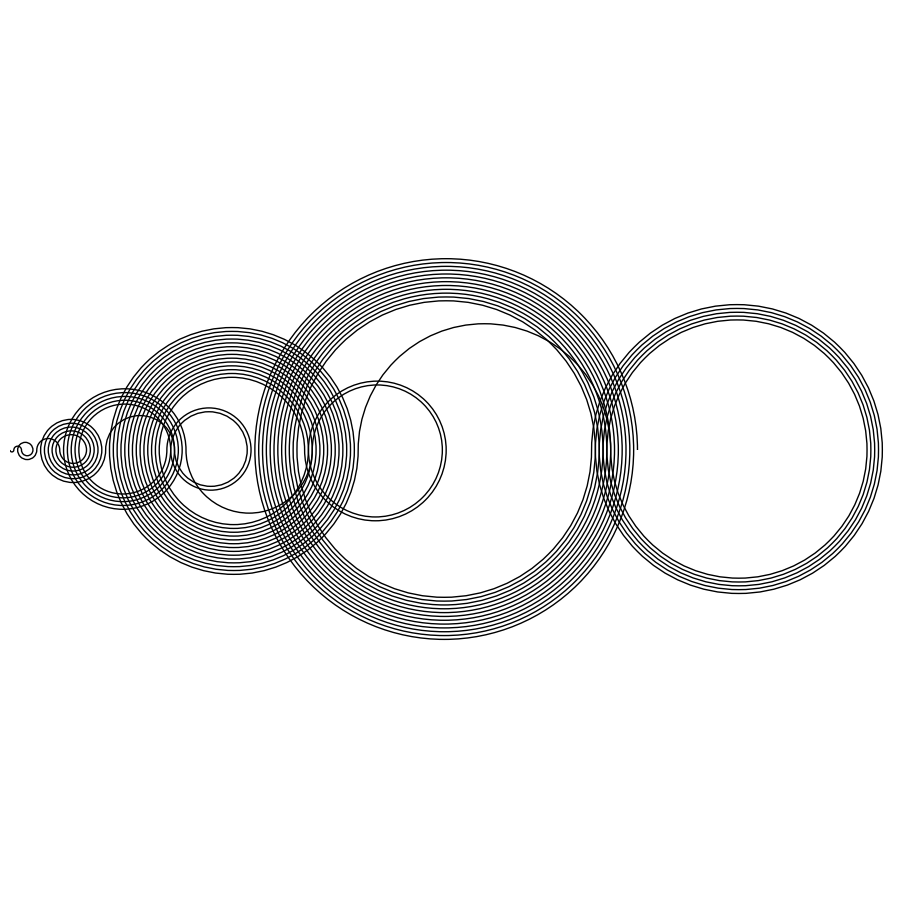

This figure's Python source:
import matplotlib.pyplot as plt
import matplotlib.patches as mpatches

width = 230.
racaman_sequence_length = 102

def racaman_generator(n):
    current = 0
    s = set()
    for i in range(1, n):
        s.add(current)
        if current > 0:
            yield current
        if current - i > 0 and current - i not in s:
            current -= i
        else:
            current += i

fig = plt.figure(facecolor='w',figsize=(11.,11.))

ax = fig.add_axes([0.1, 0.1, 0.8, 0.8])
ax.grid(True)
ax.set_xlim([0, width])
ax.set_ylim([0, width])
ax.axis('off')

last = 0.
flip = True
t1, t2 = 0, 180
for i, r in enumerate(racaman_generator(racaman_sequence_length)):
    x_coord = (last + r) / 2.
    last = r
    t1, t2 = t2, t1 # flip semi circle
    arc = mpatches.Arc([x_coord, width/2], i + 1, i + 1, angle=0, theta1=t1, theta2=t2)
    ax.add_patch(arc)

plt.show()
